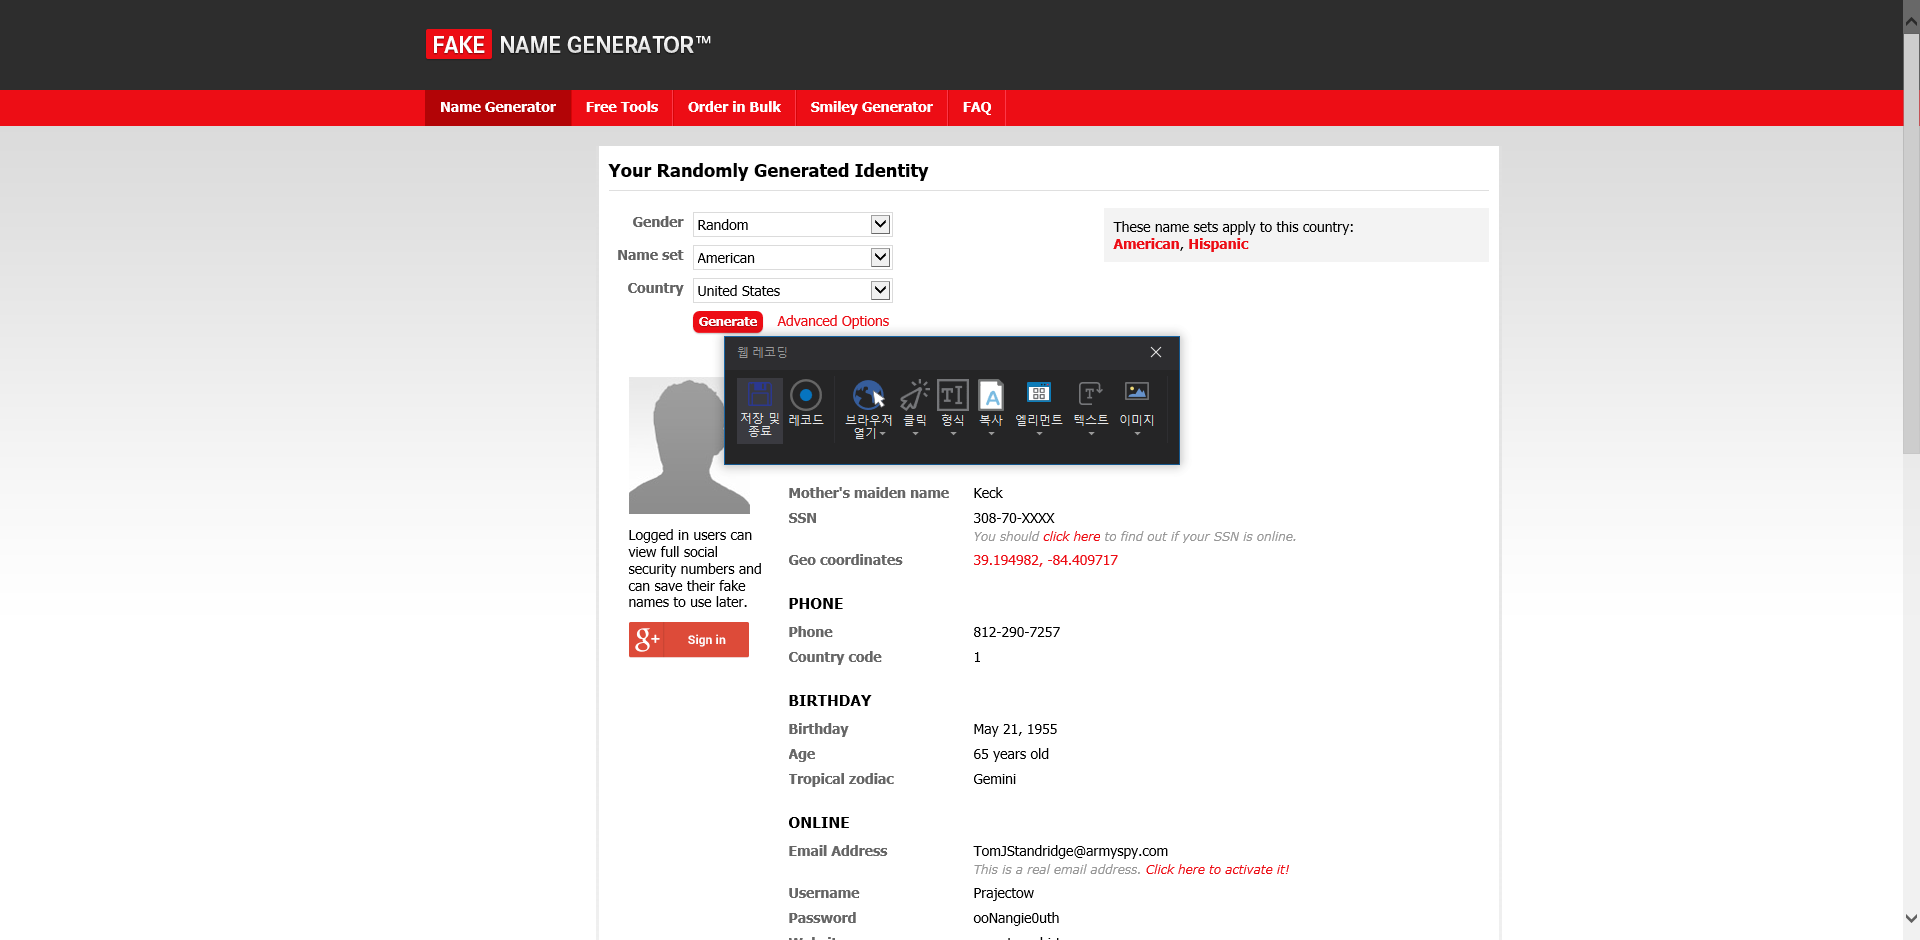
Workflow: Extract_Fakename

Step 1: Attach Browser 'Generatea Page' in window 'Generate a Random Name - Fake Name Generator'

Step 2: click on the text box (no picture)

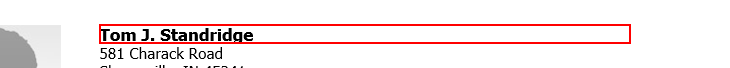
Step 3: get-text from the heading

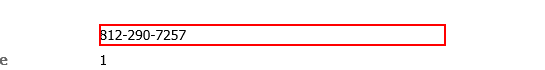
Step 4: get-text from the dd

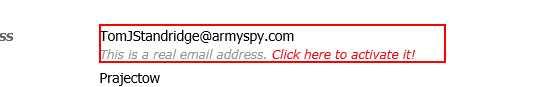
Step 5: get-text from the dd